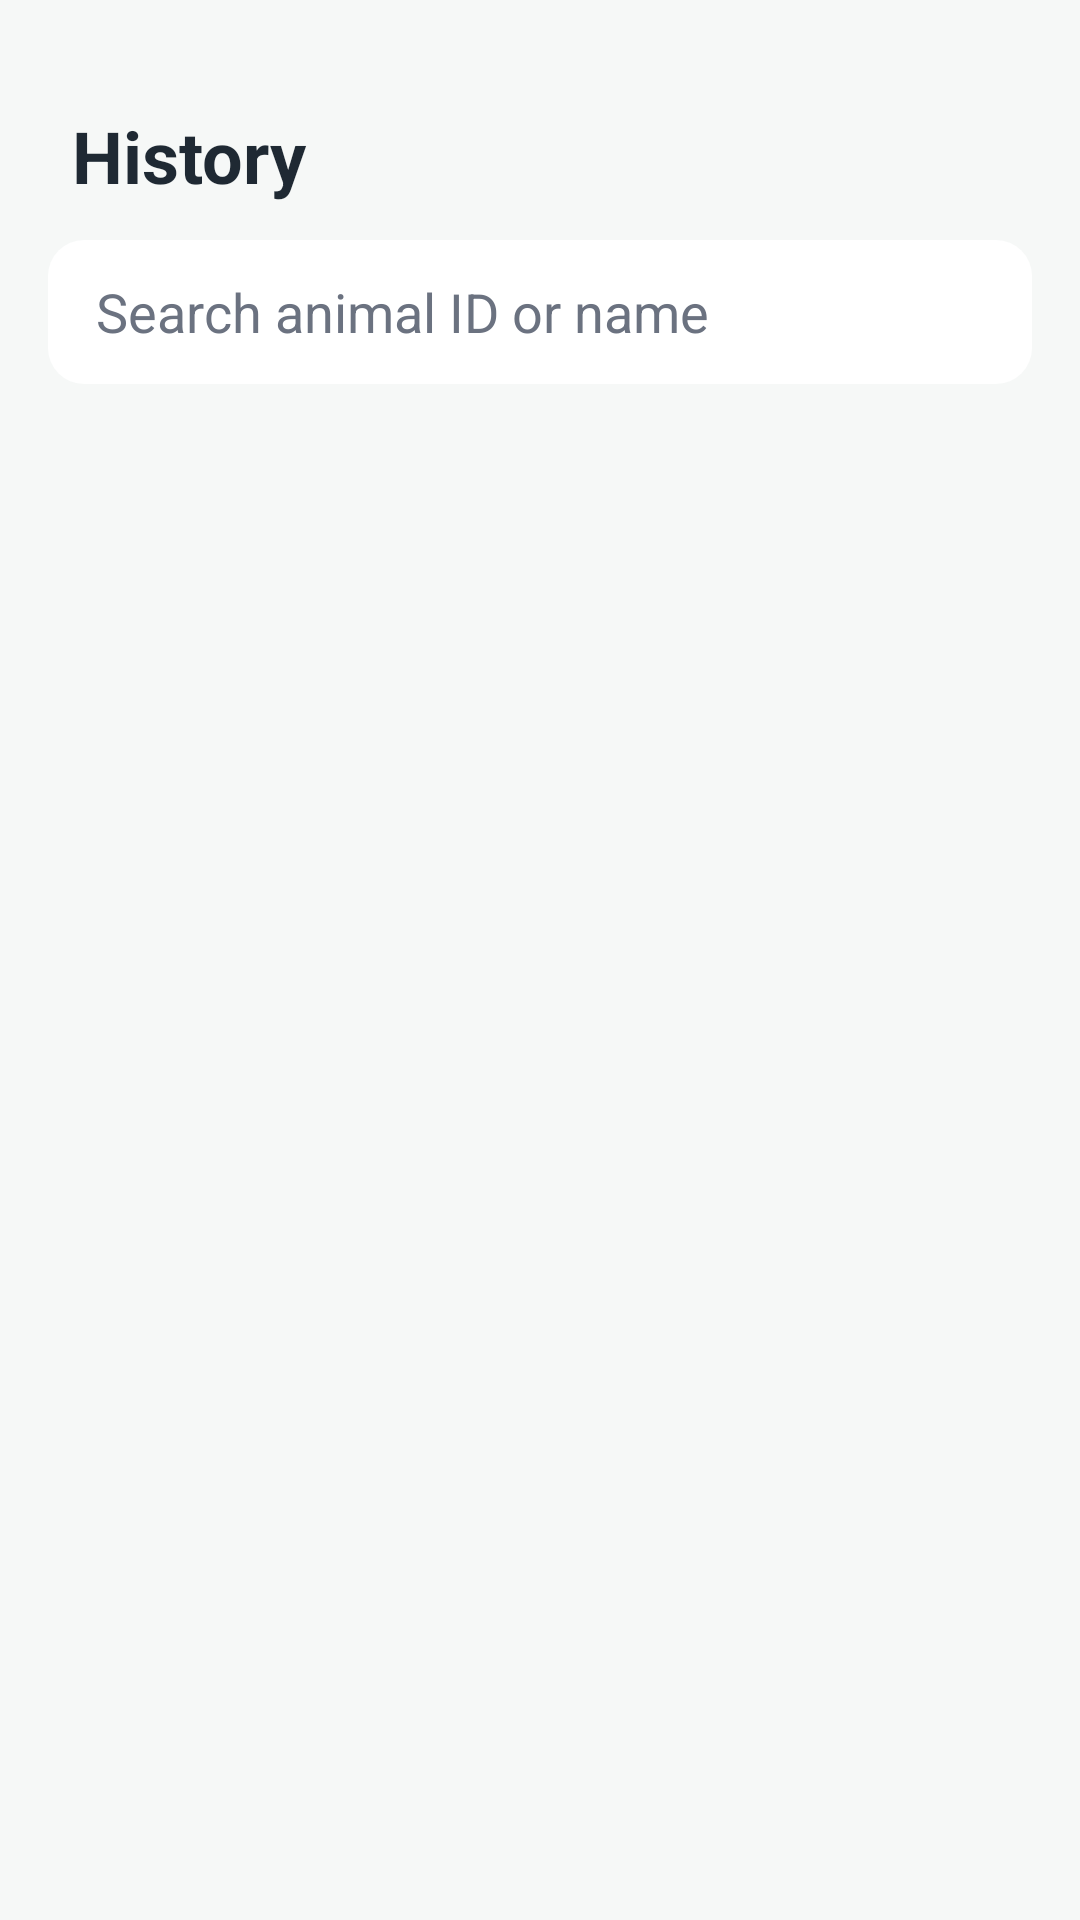

Layout XML and referenced resources for this Android screen:
<!-- AndroidManifest.xml: application theme Theme.AceCameraSample -->
<!-- res/layout/fragment_history.xml -->
<?xml version="1.0" encoding="utf-8"?>
<androidx.constraintlayout.widget.ConstraintLayout
    xmlns:android="http://schemas.android.com/apk/res/android"
    xmlns:app="http://schemas.android.com/apk/res-auto"
    android:layout_width="match_parent"
    android:layout_height="match_parent"
    android:background="#F6F8F7"
    android:padding="16dp">

    
    <LinearLayout
        android:id="@+id/topBar"
        android:layout_width="0dp"
        android:layout_height="wrap_content"
        android:padding="8dp"
        android:gravity="center_vertical"
        android:orientation="horizontal"
        android:layout_marginTop="8dp"
        android:layout_marginBottom="16dp"
        app:layout_constraintTop_toTopOf="parent"
        app:layout_constraintStart_toStartOf="parent"
        app:layout_constraintEnd_toEndOf="parent">

        <TextView
            android:id="@+id/titleText"
            android:layout_width="0dp"
            android:layout_height="wrap_content"
            android:layout_weight="1"
            android:text="History"
            android:textSize="24sp"
            android:textStyle="bold"
            android:textColor="#1F2933"/>

        <ImageButton
            android:id="@+id/filterButton"
            android:layout_width="40dp"
            android:layout_height="40dp"
            android:background="@android:color/transparent"
            android:src="@drawable/ic_filter"
            app:tint="#1F2933"/>
    </LinearLayout>

    
    <EditText
        android:id="@+id/searchInput"
        android:layout_width="0dp"
        android:layout_height="48dp"
        android:layout_marginBottom="16dp"
        android:hint="Search animal ID or name"
        android:background="@drawable/search_bg"
        android:paddingStart="16dp"
        android:textColor="#1F2933"
        android:textColorHint="#6B7280"
        app:layout_constraintTop_toBottomOf="@id/topBar"
        app:layout_constraintStart_toStartOf="parent"
        app:layout_constraintEnd_toEndOf="parent"/>

    
    <androidx.recyclerview.widget.RecyclerView
        android:id="@+id/animalRecyclerView"
        android:layout_width="0dp"
        android:layout_height="0dp"
        android:paddingTop="8dp"
        android:paddingBottom="16dp"
        android:clipToPadding="false"
        app:layout_constraintTop_toBottomOf="@id/searchInput"
        app:layout_constraintBottom_toBottomOf="parent"
        app:layout_constraintStart_toStartOf="parent"
        app:layout_constraintEnd_toEndOf="parent"/>

</androidx.constraintlayout.widget.ConstraintLayout>
<!-- resources referenced by this layout -->
<resources>
  <!-- drawable search_bg (drawable) -->
  <shape xmlns:android="http://schemas.android.com/apk/res/android"
      android:shape="rectangle">
  
      <solid android:color="#FFFFFF"/>
      <corners android:radius="12dp"/>
  </shape>
  <style name="Theme.AceCameraSample" parent="Theme.MaterialComponents.DayNight.NoActionBar">
  
          <item name="colorPrimary">#1B5E20</item>
          <item name="colorPrimaryVariant">#003300</item>
          <item name="colorOnPrimary">@android:color/white</item>
  
          <item name="colorSecondary">#2E7D32</item>
          <item name="colorSecondaryVariant">#1B5E20</item>
          <item name="colorOnSecondary">@android:color/white</item>
  
      </style>
</resources>
